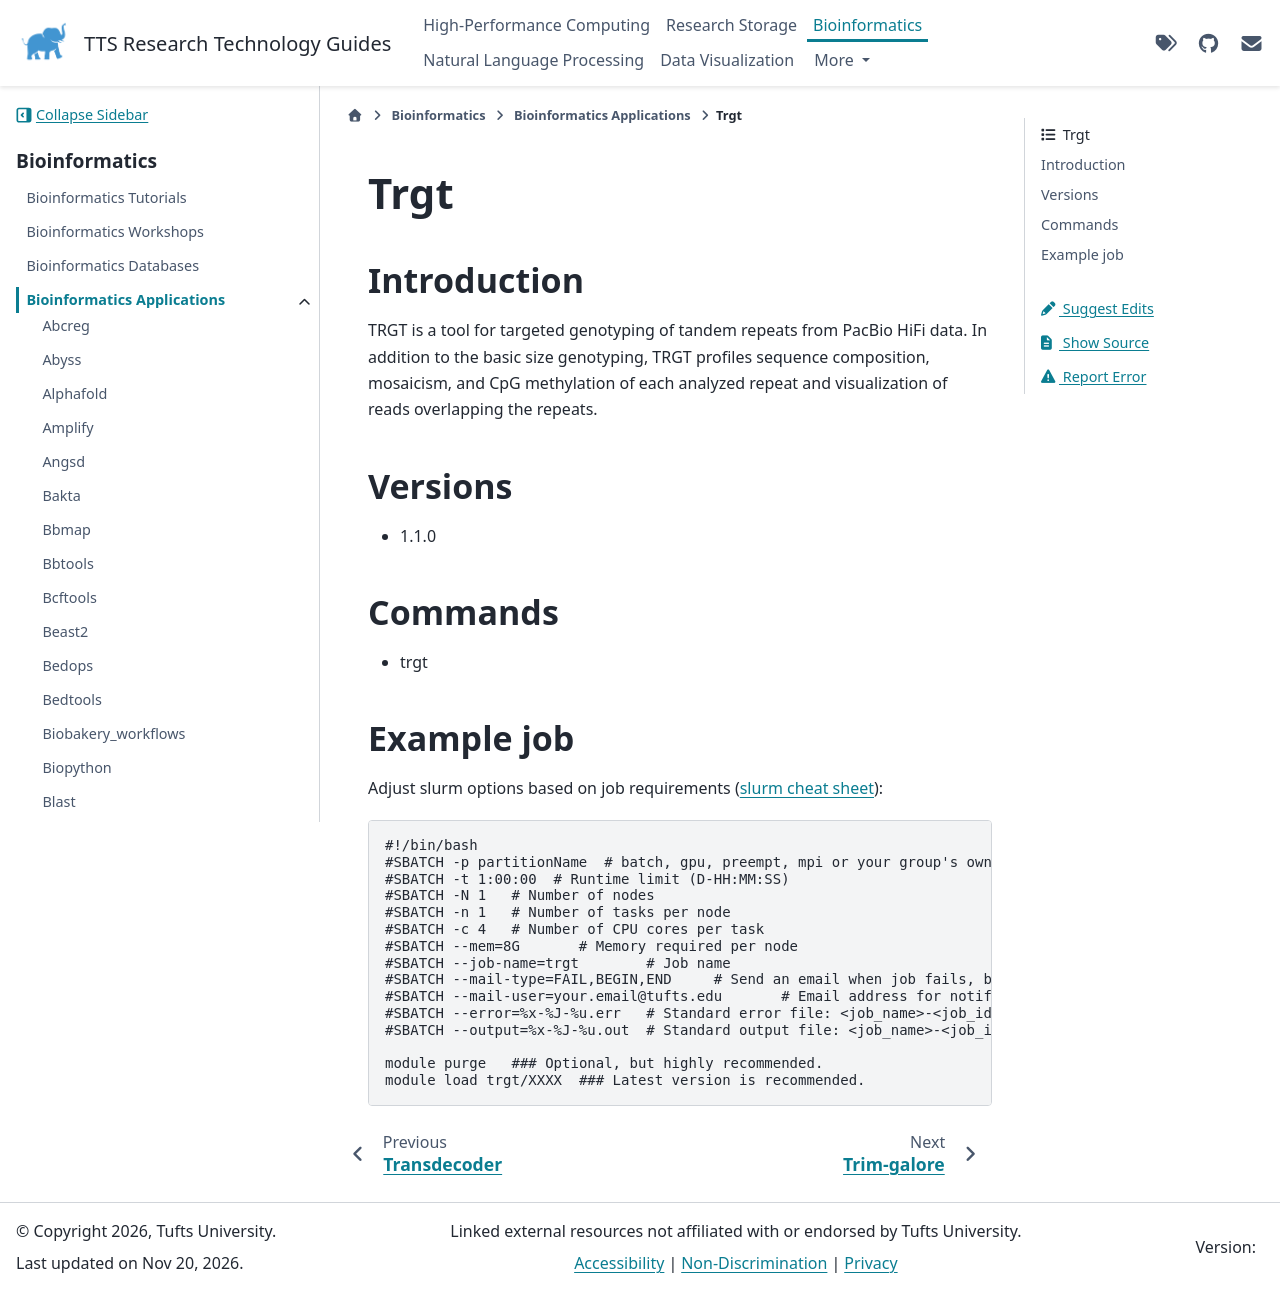

repository: TuftsRT/guides · page: dev/bio/apps/trgt.html · generator: sphinx

######
 Trgt
######

**************
 Introduction
**************

TRGT is a tool for targeted genotyping of tandem repeats from PacBio
HiFi data. In addition to the basic size genotyping, TRGT profiles
sequence composition, mosaicism, and CpG methylation of each analyzed
repeat and visualization of reads overlapping the repeats.

**********
 Versions
**********

-  1.1.0

**********
 Commands
**********

-  trgt

*************
 Example job
*************

Adjust slurm options based on job requirements (`slurm cheat sheet
<https://slurm.schedmd.com/pdfs/summary.pdf>`_):

.. code::

   #!/bin/bash
   #SBATCH -p partitionName  # batch, gpu, preempt, mpi or your group's own partition
   #SBATCH -t 1:00:00  # Runtime limit (D-HH:MM:SS)
   #SBATCH -N 1   # Number of nodes
   #SBATCH -n 1   # Number of tasks per node
   #SBATCH -c 4   # Number of CPU cores per task
   #SBATCH --mem=8G       # Memory required per node
   #SBATCH --job-name=trgt        # Job name
   #SBATCH --mail-type=FAIL,BEGIN,END     # Send an email when job fails, begins, and finishes
   #SBATCH --mail-user=your.email@tufts.edu       # Email address for notifications
   #SBATCH --error=%x-%J-%u.err   # Standard error file: <job_name>-<job_id>-<username>.err
   #SBATCH --output=%x-%J-%u.out  # Standard output file: <job_name>-<job_id>-<username>.out

   module purge   ### Optional, but highly recommended.
   module load trgt/XXXX  ### Latest version is recommended.
